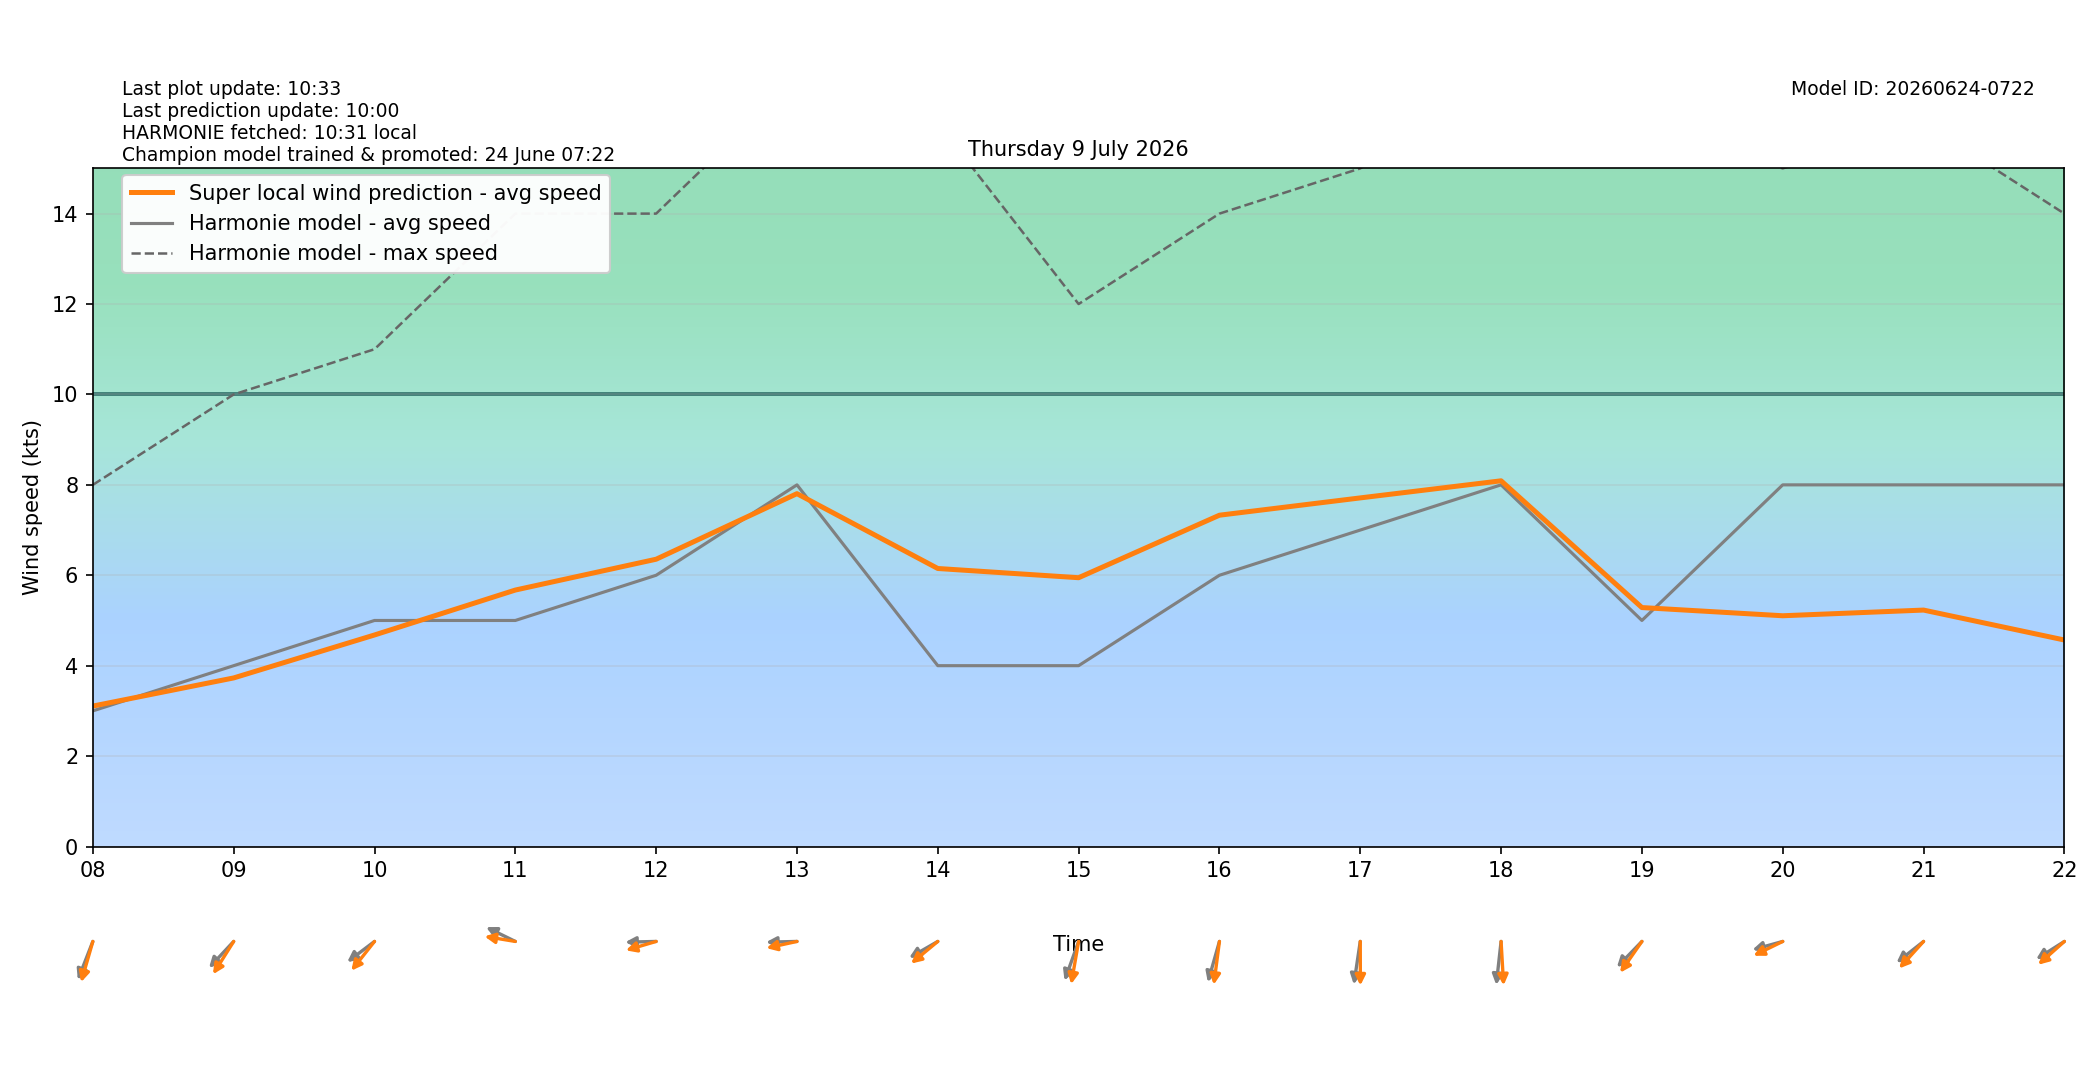

Source data for this figure (header and first rows):
target_time_utc, target_time_local, hour_utc, hour_local, forecast_wind_speed, forecast_wind_min, forecast_wind_max, lstm_pred_wind_speed, delta_speed_lstm_minus_forecast, forecast_wind_dir_deg, lstm_pred_wind_dir_deg, delta_dir_lstm_minus_forecast
2026-07-08T22:00:00Z, 2026-07-09T00:00:00+0200, 22, 00, 4.0, 4.0, 9.0, 2.979, -1.021, 5.0, 9.064, 4.064
2026-07-08T23:00:00Z, 2026-07-09T01:00:00+0200, 23, 01, 5.0, 5.0, 8.0, 3.151, -1.849, 15.0, 13.26, -1.741
2026-07-09T00:00:00Z, 2026-07-09T02:00:00+0200, 00, 02, 5.0, 5.0, 9.0, 3.12, -1.88, 19.0, 18.2, -0.797
2026-07-09T01:00:00Z, 2026-07-09T03:00:00+0200, 01, 03, 5.0, 5.0, 9.0, 3.036, -1.964, 25.0, 23.29, -1.709
2026-07-09T02:00:00Z, 2026-07-09T04:00:00+0200, 02, 04, 4.0, 4.0, 8.0, 2.917, -1.083, 12.0, 9.597, -2.403
2026-07-09T03:00:00Z, 2026-07-09T05:00:00+0200, 03, 05, 4.0, 4.0, 7.0, 2.263, -1.737, 53.0, 44.89, -8.112
2026-07-09T04:00:00Z, 2026-07-09T06:00:00+0200, 04, 06, 4.0, 4.0, 6.0, 2.594, -1.406, 42.0, 34.76, -7.237
2026-07-09T05:00:00Z, 2026-07-09T07:00:00+0200, 05, 07, 3.0, 3.0, 6.0, 2.779, -0.2213, 24.0, 17.35, -6.648
2026-07-09T06:00:00Z, 2026-07-09T08:00:00+0200, 06, 08, 3.0, 3.0, 8.0, 3.107, 0.1066, 29.0, 22.32, -6.679
2026-07-09T07:00:00Z, 2026-07-09T09:00:00+0200, 07, 09, 4.0, 4.0, 10.0, 3.729, -0.271, 53.0, 41.82, -11.18
2026-07-09T08:00:00Z, 2026-07-09T10:00:00+0200, 08, 10, 5.0, 5.0, 11.0, 4.679, -0.3211, 62.0, 48.4, -13.6
2026-07-09T09:00:00Z, 2026-07-09T11:00:00+0200, 09, 11, 5.0, 5.0, 14.0, 5.673, 0.6729, 109.0, 96.59, -12.41
2026-07-09T10:00:00Z, 2026-07-09T12:00:00+0200, 10, 12, 6.0, 6.0, 14.0, 6.355, 0.355, 89.0, 78.32, -10.68
2026-07-09T11:00:00Z, 2026-07-09T13:00:00+0200, 11, 13, 8.0, 8.0, 17.0, 7.805, -0.1947, 89.0, 81.26, -7.735
2026-07-09T12:00:00Z, 2026-07-09T14:00:00+0200, 12, 14, 4.0, 4.0, 16.0, 6.15, 2.15, 68.0, 59.83, -8.171
2026-07-09T13:00:00Z, 2026-07-09T15:00:00+0200, 13, 15, 4.0, 4.0, 12.0, 5.946, 1.946, 27.0, 13.94, -13.06
2026-07-09T14:00:00Z, 2026-07-09T16:00:00+0200, 14, 16, 6.0, 6.0, 14.0, 7.329, 1.329, 22.0, 10.54, -11.46
2026-07-09T15:00:00Z, 2026-07-09T17:00:00+0200, 15, 17, 7.0, 7.0, 15.0, 7.711, 0.7114, 12.0, 359.8, -12.22
2026-07-09T16:00:00Z, 2026-07-09T18:00:00+0200, 16, 18, 8.0, 8.0, 17.0, 8.09, 0.08952, 9.0, 355.3, -13.73
2026-07-09T17:00:00Z, 2026-07-09T19:00:00+0200, 17, 19, 5.0, 5.0, 16.0, 5.286, 0.2857, 54.0, 44.8, -9.203
2026-07-09T18:00:00Z, 2026-07-09T20:00:00+0200, 18, 20, 8.0, 8.0, 15.0, 5.104, -2.896, 79.0, 71.03, -7.966
2026-07-09T19:00:00Z, 2026-07-09T21:00:00+0200, 19, 21, 8.0, 8.0, 16.0, 5.23, -2.77, 61.0, 52.18, -8.815
2026-07-09T20:00:00Z, 2026-07-09T22:00:00+0200, 20, 22, 8.0, 8.0, 14.0, 4.568, -3.432, 66.0, 58.03, -7.974
2026-07-09T21:00:00Z, 2026-07-09T23:00:00+0200, 21, 23, 7.0, 7.0, 13.0, 3.755, -3.245, 71.0, 62.71, -8.295
